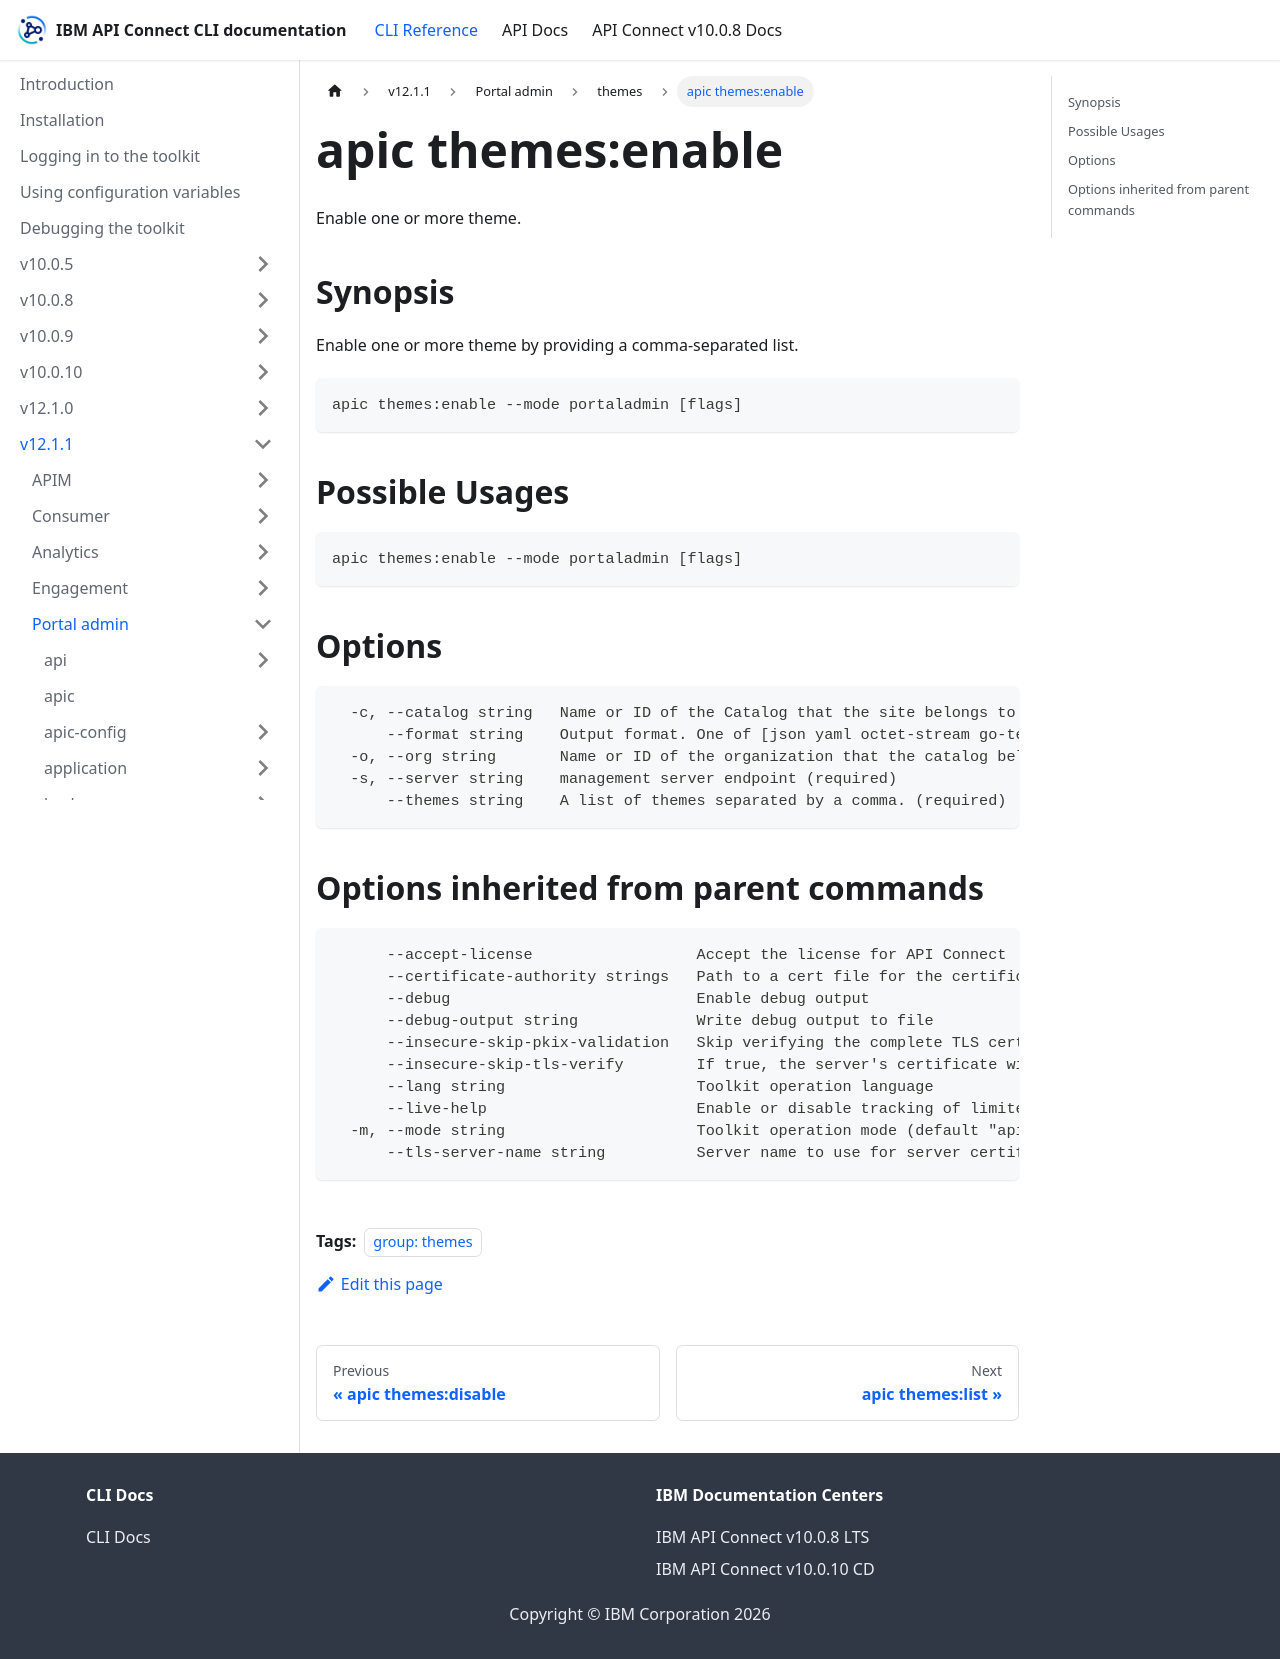

repository: ibm-apiconnect/clidocs · page: docs/v1211/portaladmin/themes/apic_themes_enable.html · generator: docusaurus

---
tags:
- "group: themes"
---
# apic themes:enable

Enable one or more theme.

## Synopsis

Enable one or more theme by providing a comma-separated list.

```
apic themes:enable --mode portaladmin [flags]
```

## Possible Usages

```
apic themes:enable --mode portaladmin [flags]
```

## Options

```
  -c, --catalog string   Name or ID of the Catalog that the site belongs to. (required)
      --format string    Output format. One of [json yaml octet-stream go-template=... go-template-file=...], defaults to yaml.
  -o, --org string       Name or ID of the organization that the catalog belongs to. (required)
  -s, --server string    management server endpoint (required)
      --themes string    A list of themes separated by a comma. (required)
```

## Options inherited from parent commands

```
      --accept-license                  Accept the license for API Connect
      --certificate-authority strings   Path to a cert file for the certificate authority
      --debug                           Enable debug output
      --debug-output string             Write debug output to file
      --insecure-skip-pkix-validation   Skip verifying the complete TLS certificate chain (insecure)
      --insecure-skip-tls-verify        If true, the server's certificate will not be checked for validity. This will make your HTTPS connections insecure
      --lang string                     Toolkit operation language
      --live-help                       Enable or disable tracking of limited usage information
  -m, --mode string                     Toolkit operation mode (default "apim")
      --tls-server-name string          Server name to use for server certificate validation. If it is not provided, the hostname used to contact the server is used
```
